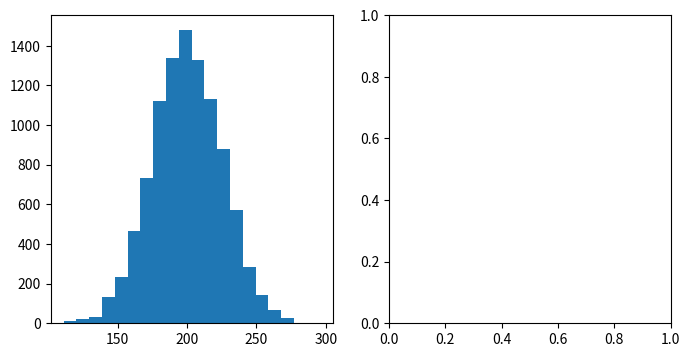

Recreate this plot in Python. (Note: this script raises an exception after producing the figure.)
# -*- coding: utf-8 -*-
"""
Created on Tue Sep 08 12:09:03 2015

[redacted]
"""

"""
Demo of the histogram (hist) function with different ``histtype`` settings.

* Histogram with step curve that has a color fill.
* Histogram with with unequal bin widths.

"""
import numpy as np
import matplotlib.pyplot as plt


mu = 200
sigma = 25
x = mu + sigma*np.random.randn(10000)

fig, (ax0, ax1) = plt.subplots(ncols=2, figsize=(8, 4))

ax0.hist(x, 20, normed=1, histtype='stepfilled', facecolor='g', alpha=0.75)
ax0.set_title('stepfilled')

# Create a histogram by providing the bin edges (unequally spaced).
bins = [100, 150, 180, 195, 205, 220, 250, 300]
ax1.hist(x, bins, normed=1, histtype='bar', rwidth=0.8)
ax1.set_title('unequal bins')

plt.tight_layout()
plt.show()